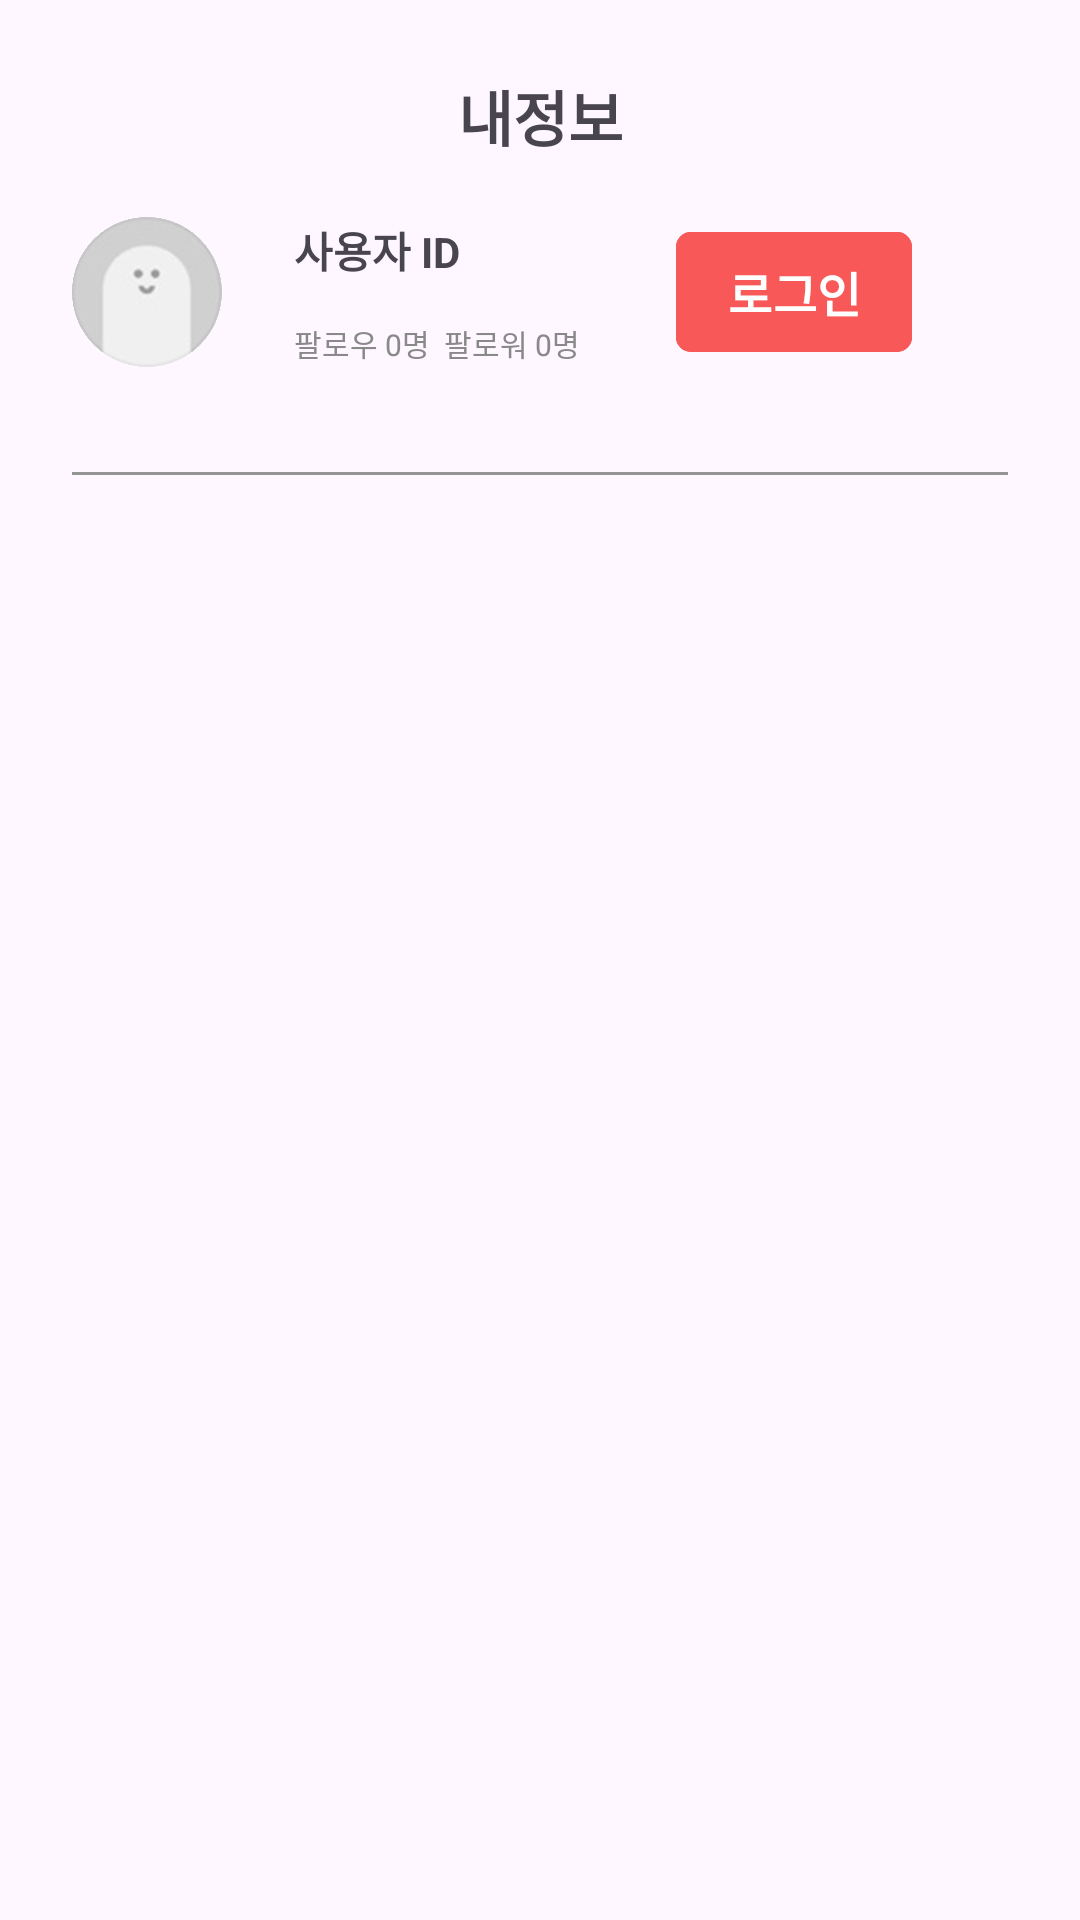

The Android layout XML behind this screen, and the referenced resources:
<!-- AndroidManifest.xml: application theme Theme.MyApplication -->
<!-- res/layout/fragment_my.xml -->
<androidx.constraintlayout.widget.ConstraintLayout
    xmlns:android="http://schemas.android.com/apk/res/android"
    xmlns:app="http://schemas.android.com/apk/res-auto"
    xmlns:tools="http://schemas.android.com/tools"
    android:layout_width="match_parent"
    android:layout_height="match_parent"
    tools:context=".fragments.MyFragment"
        android:id="@+id/fragment_my">

    <TextView
        android:layout_width="wrap_content"
        android:layout_height="wrap_content"
        android:text="내정보"
        android:textSize="20sp"
        android:textStyle="bold"
        android:textAlignment="center"
        app:layout_constraintTop_toTopOf="parent"
        app:layout_constraintStart_toStartOf="parent"
        app:layout_constraintEnd_toEndOf="parent"
        android:layout_marginTop="24dp"
        android:id="@+id/textView7"
        android:layout_marginBottom="32dp" />

    <androidx.constraintlayout.widget.ConstraintLayout
            android:id="@+id/layoutProfile"
            android:layout_width="0dp"
            android:layout_height="wrap_content"
            android:layout_marginTop="16dp"
            app:layout_constraintTop_toBottomOf="@+id/textView7"
            app:layout_constraintStart_toStartOf="parent"
            android:layout_marginStart="24dp"
            app:layout_constraintEnd_toEndOf="parent"
            android:layout_marginEnd="24dp">

        <ImageView
                android:src="@drawable/profile"
                android:layout_width="50dp"
                android:layout_height="50dp"
                android:id="@+id/imageViewProfile"
                app:layout_constraintTop_toTopOf="parent"
                app:layout_constraintStart_toStartOf="parent"
                app:layout_constraintBottom_toBottomOf="parent"
                android:visibility="visible" />

        <TextView
                android:text="사용자 ID"
                android:layout_width="wrap_content"
                android:layout_height="wrap_content"
                android:id="@+id/textViewId"
                android:textStyle="bold"
                android:layout_marginStart="24dp"
                app:layout_constraintStart_toEndOf="@+id/imageViewProfile"
                app:layout_constraintTop_toTopOf="parent"
                android:layout_marginBottom="10dp"
                app:layout_constraintBottom_toTopOf="@+id/textViewFollow"
                android:visibility="visible" />

        <TextView
                android:text="팔로우 0명  팔로워 0명"
                android:layout_width="wrap_content"
                android:layout_height="wrap_content"
                android:id="@+id/textViewFollow"
                android:textSize="10sp"
                android:textColor="#898989"
                android:layout_marginStart="24dp"
                app:layout_constraintStart_toEndOf="@+id/imageViewProfile"
                app:layout_constraintBottom_toBottomOf="parent"
                app:layout_constraintTop_toBottomOf="@+id/textViewId"
                android:visibility="visible" />

        <Button
                android:layout_width="0dp"
                android:layout_height="wrap_content"
                android:text="로그인"
                android:id="@+id/buttonLogout"
                app:layout_constraintEnd_toEndOf="parent"
                app:layout_constraintTop_toTopOf="parent"
                app:layout_constraintBottom_toBottomOf="parent"
                android:paddingLeft="1dp"
                android:paddingRight="1dp"
                android:textSize="16sp"
                android:layout_marginBottom="4dp"
                android:layout_marginEnd="32dp"
                android:backgroundTint="@color/orange"
                android:layout_marginStart="32dp"
                app:layout_constraintStart_toEndOf="@+id/textViewFollow"
                app:iconPadding="0dp"
                android:layout_marginTop="4dp"
                app:cornerRadius="5dp"
                android:textAlignment="center"
                android:gravity="center|center_horizontal|center_vertical"
                android:textStyle="bold" />
    </androidx.constraintlayout.widget.ConstraintLayout>

    <androidx.recyclerview.widget.RecyclerView
            android:layout_width="0dp"
            android:layout_height="0dp"
            app:layout_constraintEnd_toEndOf="parent"
            app:layout_constraintStart_toStartOf="parent"
            app:layout_constraintBottom_toBottomOf="parent"
            android:id="@+id/recyclerView2"
            android:layout_marginStart="16dp"
            android:layout_marginEnd="16dp"
            app:layout_constraintTop_toBottomOf="@+id/view3"
            android:layout_marginTop="32dp" />

    <View
            android:layout_width="0dp"
            android:layout_height="1dp"
            android:id="@+id/view3"
            app:layout_constraintTop_toBottomOf="@+id/layoutProfile"
            android:layout_marginTop="32dp"
            app:layout_constraintStart_toStartOf="parent"
            app:layout_constraintEnd_toEndOf="parent"
            android:background="@color/gray"
            android:layout_marginStart="24dp"
            android:layout_marginEnd="24dp" />

</androidx.constraintlayout.widget.ConstraintLayout>
<!-- resources referenced by this layout -->
<resources>
  <color name="gray">#FF959595</color>
  <color name="orange">#F85858</color>
  <!-- drawable profile: png bitmap (drawable, 140289 bytes) -->
  <style name="Theme.MyApplication" parent="Base.Theme.MyApplication" />
  <style name="Base.Theme.MyApplication" parent="Theme.Material3.DayNight.NoActionBar">
          
           <item name="colorPrimary">@color/orange</item>
          <item name="windowActionBar">false</item>
          <item name="windowNoTitle">true</item>
  
      </style>
</resources>
